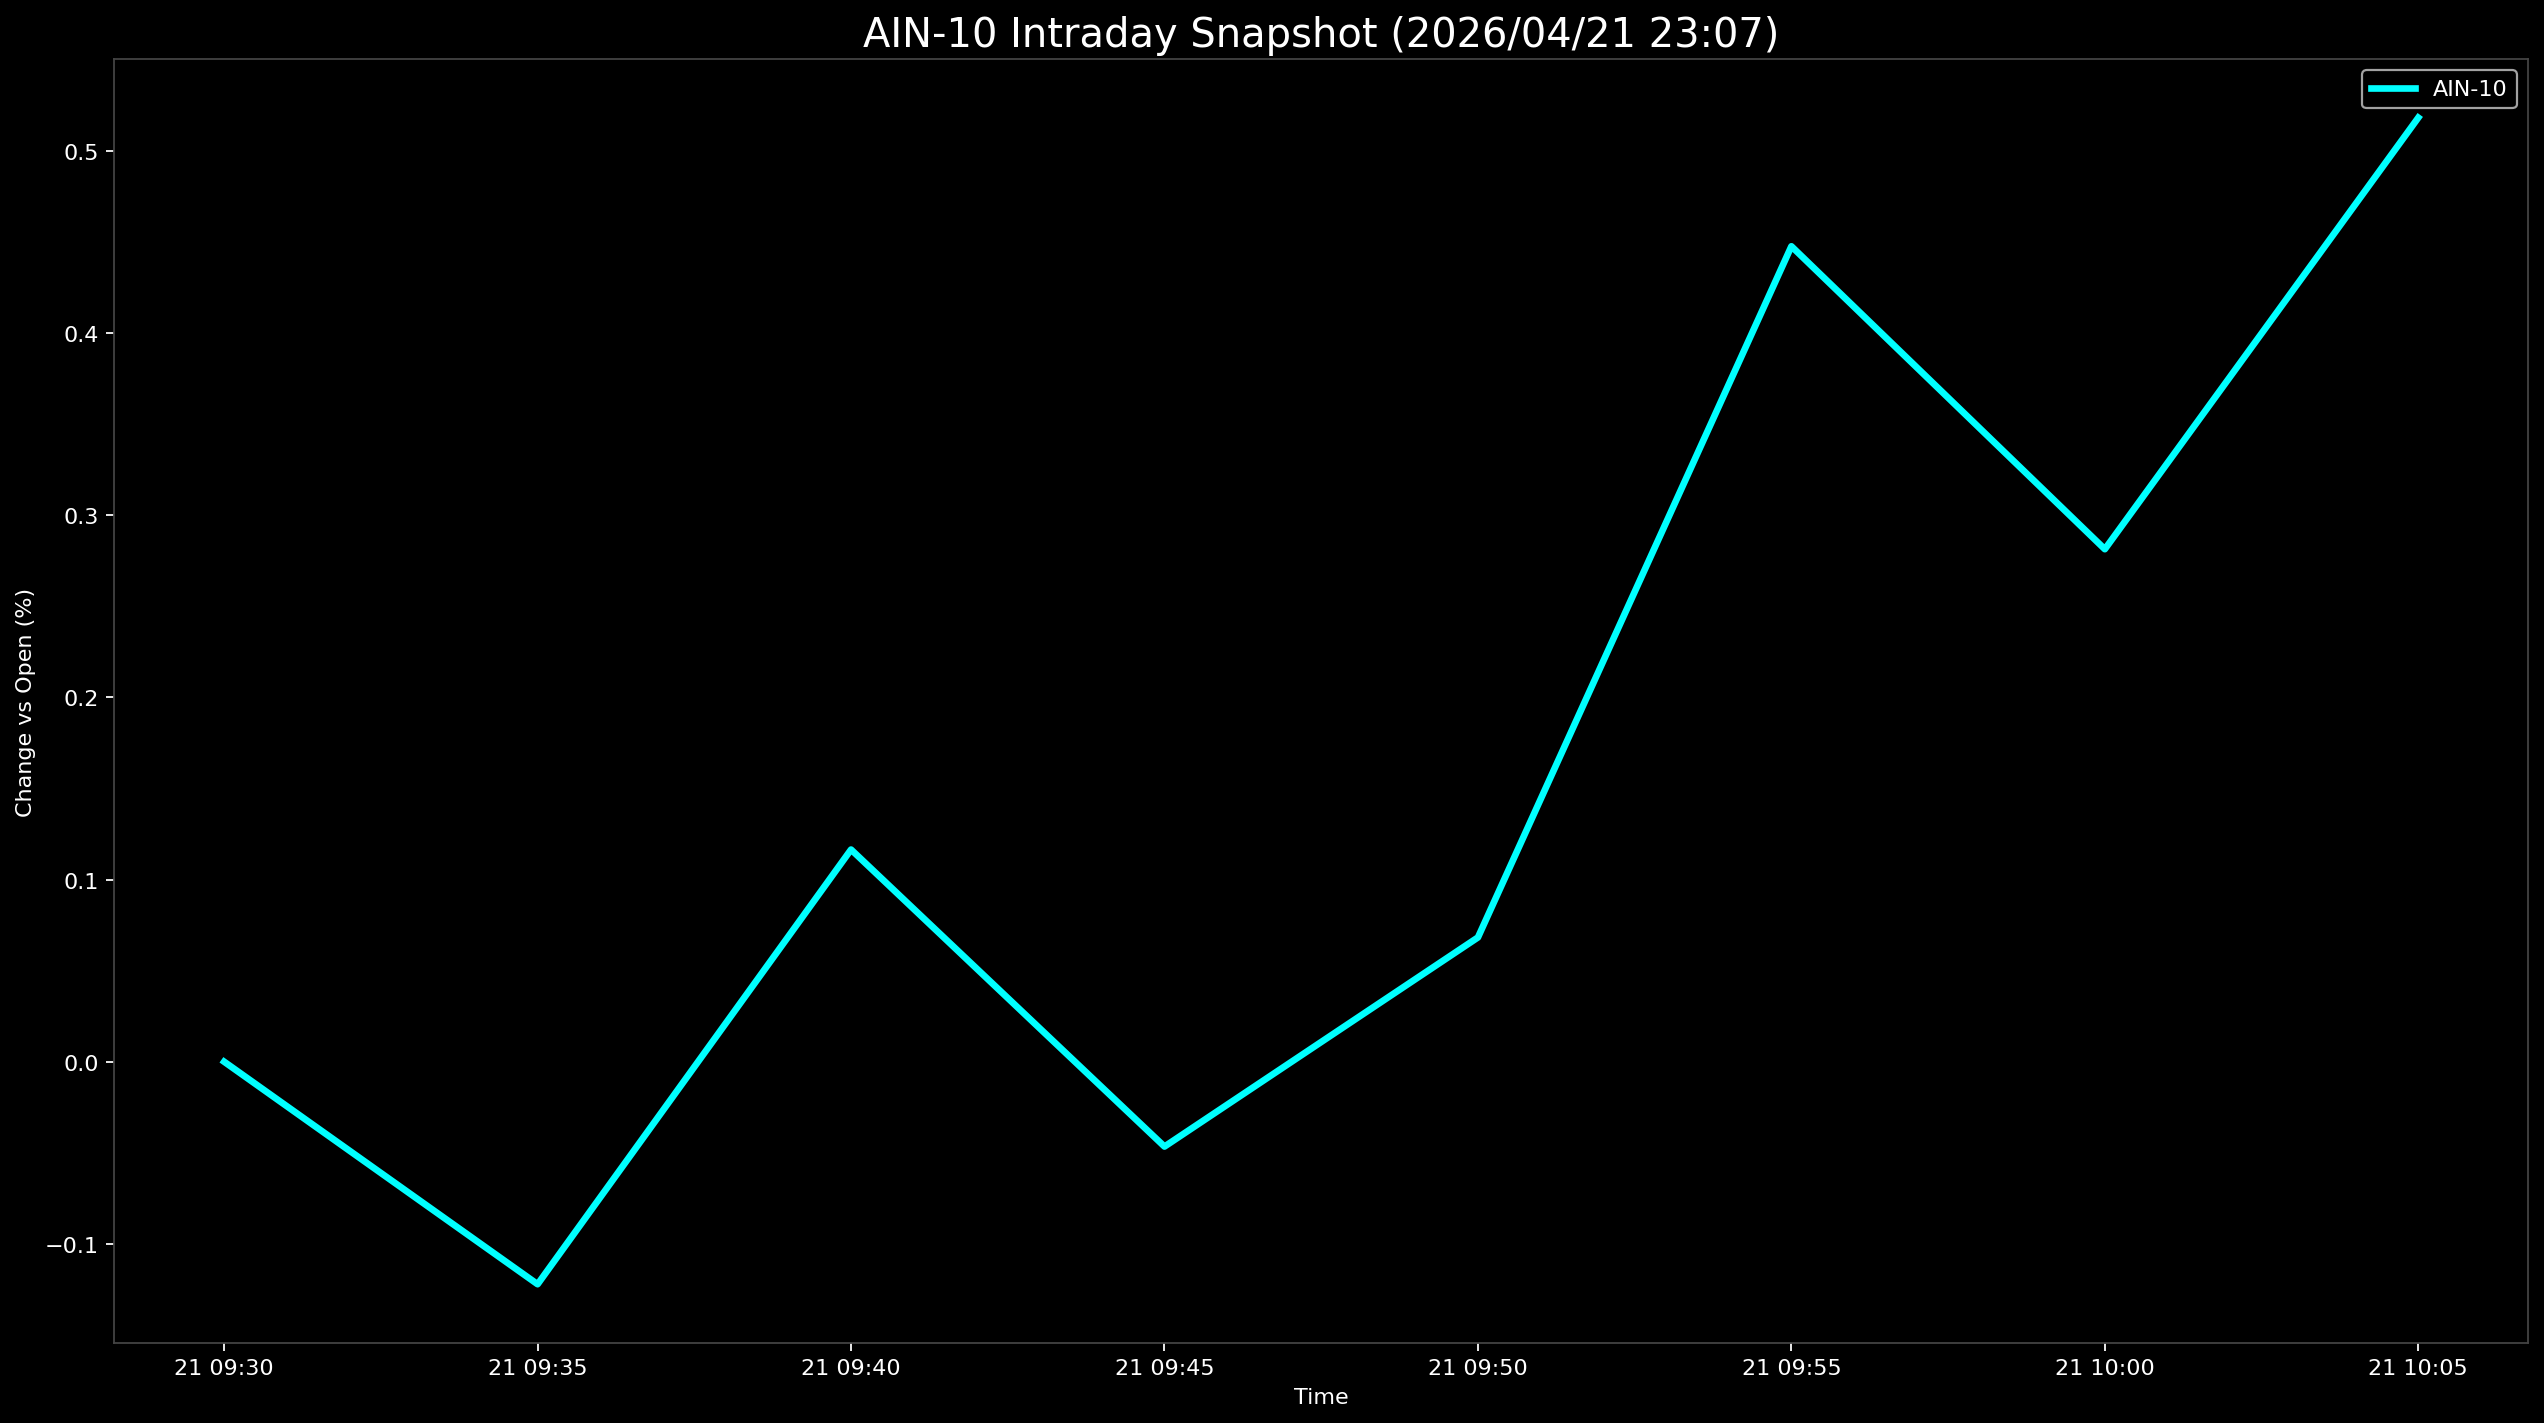

Source data for this figure (header and first rows):
Datetime, AIN-10
2026-04-21 09:30:00, 0.0
2026-04-21 09:35:00, -0.1222
2026-04-21 09:40:00, 0.1165
2026-04-21 09:45:00, -0.04658
2026-04-21 09:50:00, 0.06825
2026-04-21 09:55:00, 0.4477
2026-04-21 10:00:00, 0.2814
2026-04-21 10:05:00, 0.5183
